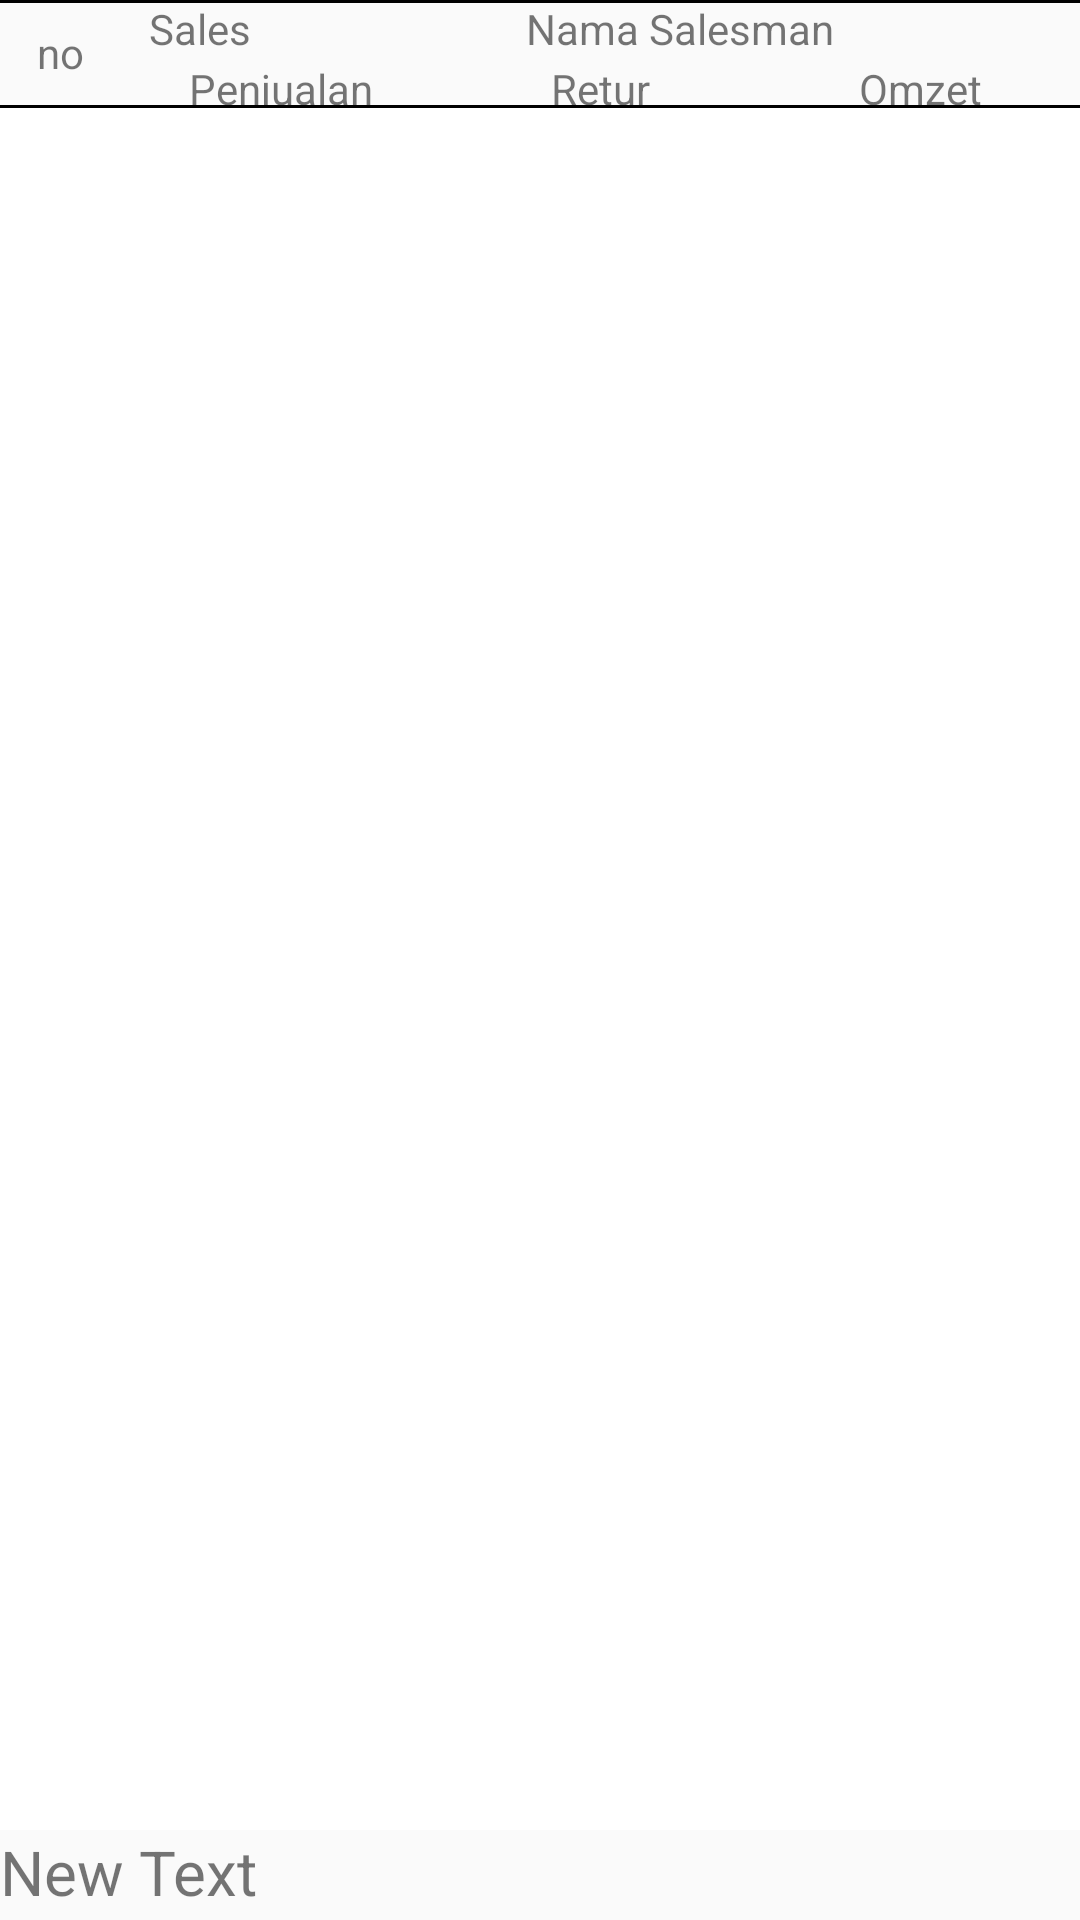

Reconstruct the res/layout file that produces this screen, plus the resources it refers to.
<!-- AndroidManifest.xml: application theme AppTheme -->
<!-- res/layout/activity_reportsalesmanrekapomset.xml -->
<RelativeLayout xmlns:android="http://schemas.android.com/apk/res/android"
    android:orientation="vertical"
    android:layout_width="wrap_content"
    android:layout_height="wrap_content"
    android:background="@color/wallet_holo_blue_light"
    >


    <View
        android:id="@+id/view3"
        android:layout_width="match_parent"
        android:layout_height="1dp"
        android:background="#000000"
        android:layout_below="@+id/number"/>

    <TextView
        android:id="@+id/number"
        android:gravity="center"
        android:layout_width="40sp"
        android:layout_height="35sp"
        android:textAlignment="center"
        android:text="no"/>
    <LinearLayout
        android:id="@+id/rkp2ll1"
        android:orientation="horizontal"
        android:layout_width="386px"
        android:layout_height="wrap_content"
        android:padding="0dp"
        android:layout_below="@+id/view2"
        android:layout_alignParentRight="@+id/number"
        android:layout_alignParentEnd="true"
        android:layout_toEndOf="@+id/number">


        <TextView
            android:gravity="center"
            android:layout_width="0dp"
            android:layout_height="wrap_content"
            android:layout_weight="0.2"
            android:textAlignment="center"
            android:text="Sales"/>


        <TextView
            android:layout_width="0dp"
            android:layout_height="wrap_content"
            android:gravity="center"
            android:layout_weight="1"
            android:id="@+id/rkp2faktur"
            android:text="Nama Salesman"
            android:textAlignment="center" />
    </LinearLayout>
    <LinearLayout
        android:id="@+id/rkp2ll2"
        android:layout_width="386px"
        android:layout_height="wrap_content"
        android:layout_below="@+id/rkp2ll1"
        android:layout_alignParentEnd="true"
        android:orientation="horizontal"
        android:layout_marginTop="1dp"
        android:padding="0dp"
        android:layout_toEndOf="@+id/number">

        <TextView
            android:id="@+id/rkp2subtotal"
            android:layout_width="0dp"
            android:layout_height="wrap_content"
            android:layout_weight="1"
            android:gravity="center"
            android:text="Penjualan"
            android:textAlignment="center" />

        <TextView
            android:id="@+id/rkp2disc"
            android:layout_width="0dp"
            android:layout_height="wrap_content"
            android:layout_weight="1"
            android:gravity="center"
            android:text="Retur"
            android:textAlignment="center" />

        <TextView
            android:id="@+id/rkp2ppn"
            android:layout_width="0dp"
            android:layout_height="wrap_content"
            android:layout_weight="1"
            android:text="Omzet"
            android:gravity="center"
            android:textAlignment="center" />

    </LinearLayout>
    <View
        android:layout_width="match_parent"
        android:layout_height="1dp"
        android:background="#000000"/>
    <ListView
        android:background="#ffffff"
        android:layout_width="match_parent"
        android:layout_height="match_parent"
        android:id="@+id/lvsalesmanrekapomset"
        android:layout_below="@+id/view3"
        android:layout_above="@+id/totalomzet" />

    <TextView
        android:layout_width="match_parent"
        android:layout_height="30dp"
        android:text="New Text"
        android:id="@+id/totalomzet"
        android:textSize="10pt"
        android:layout_alignParentBottom="true" />
</RelativeLayout>
<!-- resources referenced by this layout -->
<resources>
  <style name="AppTheme" parent="Theme.AppCompat.Light.DarkActionBar">
          
      </style>
</resources>
